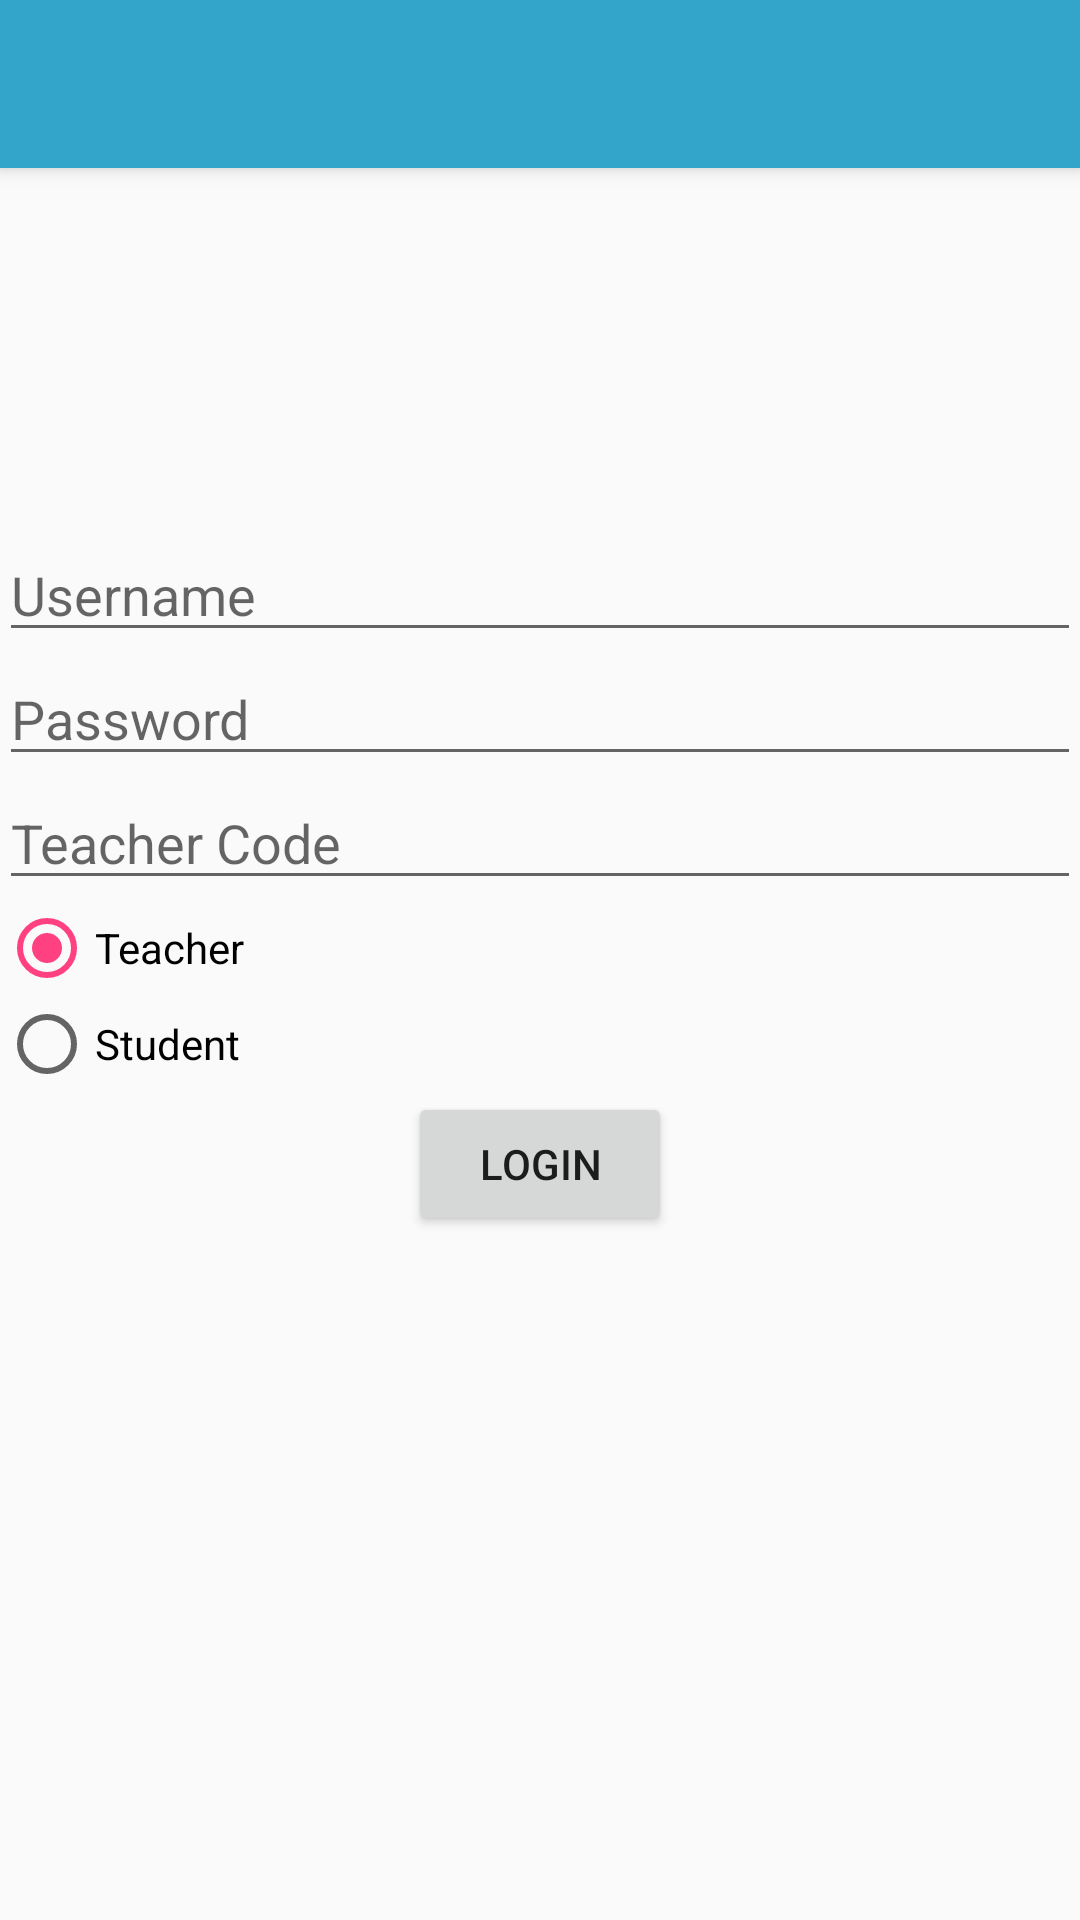

This screen was rendered from an Android layout file. Write that file and the resources it references.
<!-- AndroidManifest.xml: application theme AppTheme -->
<!-- res/layout/activity_login.xml -->
<?xml version="1.0" encoding="utf-8"?>
<android.support.design.widget.CoordinatorLayout
    xmlns:android="http://schemas.android.com/apk/res/android"
    xmlns:app="http://schemas.android.com/apk/res-auto"
    xmlns:tools="http://schemas.android.com/tools" android:layout_width="match_parent"
    android:layout_height="match_parent" android:fitsSystemWindows="true"
    tools:context="com.example.yash.kiosk.Login">

    <android.support.design.widget.AppBarLayout android:layout_height="wrap_content"
        android:layout_width="match_parent" android:theme="@style/AppTheme.AppBarOverlay">

        <android.support.v7.widget.Toolbar android:id="@+id/t1"
            android:layout_width="match_parent" android:layout_height="?attr/actionBarSize"
            android:background="?attr/colorPrimary" app:popupTheme="@style/AppTheme.PopupOverlay"
            android:elevation="4dp" />

    </android.support.design.widget.AppBarLayout>

    <include layout="@layout/content_login" />


</android.support.design.widget.CoordinatorLayout>
<!-- res/layout/content_login.xml (included above) -->
<?xml version="1.0" encoding="utf-8"?>
<LinearLayout xmlns:android="http://schemas.android.com/apk/res/android"
    xmlns:tools="http://schemas.android.com/tools"
    xmlns:app="http://schemas.android.com/apk/res-auto" android:layout_width="match_parent"
    android:layout_height="match_parent" android:paddingLeft="@dimen/activity_horizontal_margin"
    android:paddingRight="@dimen/activity_horizontal_margin"
    android:paddingTop="@dimen/activity_vertical_margin"
    android:paddingBottom="@dimen/activity_vertical_margin"
    app:layout_behavior="@string/appbar_scrolling_view_behavior"
    tools:showIn="@layout/activity_login" tools:context="com.example.yash.kiosk.Login"
    android:orientation="vertical">

    <EditText
        android:paddingTop="130dp"
        android:layout_width="match_parent"
        android:layout_height="wrap_content"
        android:id="@+id/username"
        android:layout_gravity="center_horizontal"
        android:hint="Username"
        android:singleLine="true"
        android:imeOptions="actionNext"/>

    <EditText
        android:layout_width="match_parent"
        android:layout_height="wrap_content"
        android:id="@+id/password"
        android:inputType="textPassword"
        android:layout_gravity="center_horizontal"
        android:hint="Password"
        android:singleLine="true"
        android:imeOptions="actionNext"/>


    <EditText
        android:layout_width="match_parent"
        android:layout_height="wrap_content"
        android:id="@+id/teachercode"
        android:layout_gravity="center_horizontal"
        android:hint="Teacher Code"
        android:imeOptions="actionDone"
        android:inputType="textCapWords"/>

    <RadioGroup
        android:id="@+id/radiousertype"
        android:layout_width="wrap_content"
        android:layout_height="wrap_content">

        <RadioButton
            android:id="@+id/radioTeacher"
            android:layout_width="wrap_content"
            android:layout_height="wrap_content"
            android:text="Teacher"
            android:checked="true" />

        <RadioButton
            android:id="@+id/radioStudent"
            android:layout_width="wrap_content"
            android:layout_height="wrap_content"
            android:text="Student" />

    </RadioGroup>



    <Button
        android:layout_width="wrap_content"
        android:layout_height="wrap_content"
        android:text="Login"
        android:id="@+id/login"
        android:layout_marginBottom="10dp"
        android:layout_gravity="center_horizontal" />

</LinearLayout>
<!-- resources referenced by this layout -->
<resources>
  <style name="AppTheme.AppBarOverlay" parent="ThemeOverlay.AppCompat.Dark.ActionBar" />
  <style name="AppTheme.PopupOverlay" parent="ThemeOverlay.AppCompat.Light" />
  <style name="AppTheme" parent="Theme.AppCompat.Light.DarkActionBar">
          
          <item name="colorPrimary">@color/colorPrimary</item>
          <item name="colorPrimaryDark">@color/colorPrimaryDark</item>
          <item name="colorAccent">@color/colorAccent</item>
  
      </style>
  <color name="colorPrimary">#34a5ca</color>
  <color name="colorPrimaryDark">#0d0d0d</color>
  <color name="colorAccent">#FF4081</color>
</resources>
